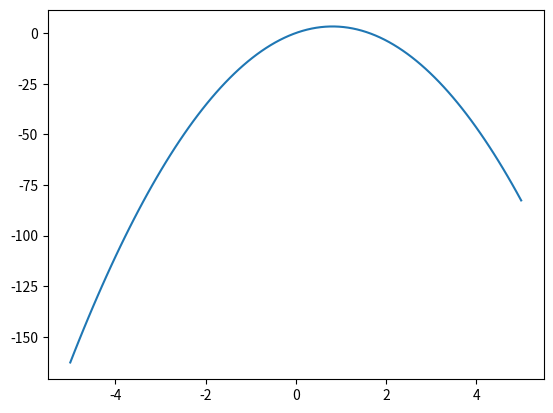

Python code for this plot:
# -*- coding: utf-8 -*-
"""
Created on Mon Oct 16 14:45:49 2023

@author: trfaa001
"""

import matplotlib.pyplot as plt
import numpy as np

def f(x):
    posisjon = 8*x+1/2*-9.81*x**2
    return posisjon

x_verdier = np.linspace(-5, 5, 100)
y_verdier = f(x_verdier)

plt.plot(x_verdier, y_verdier)
print("Posisjon på 1,2s", f(1.2))
